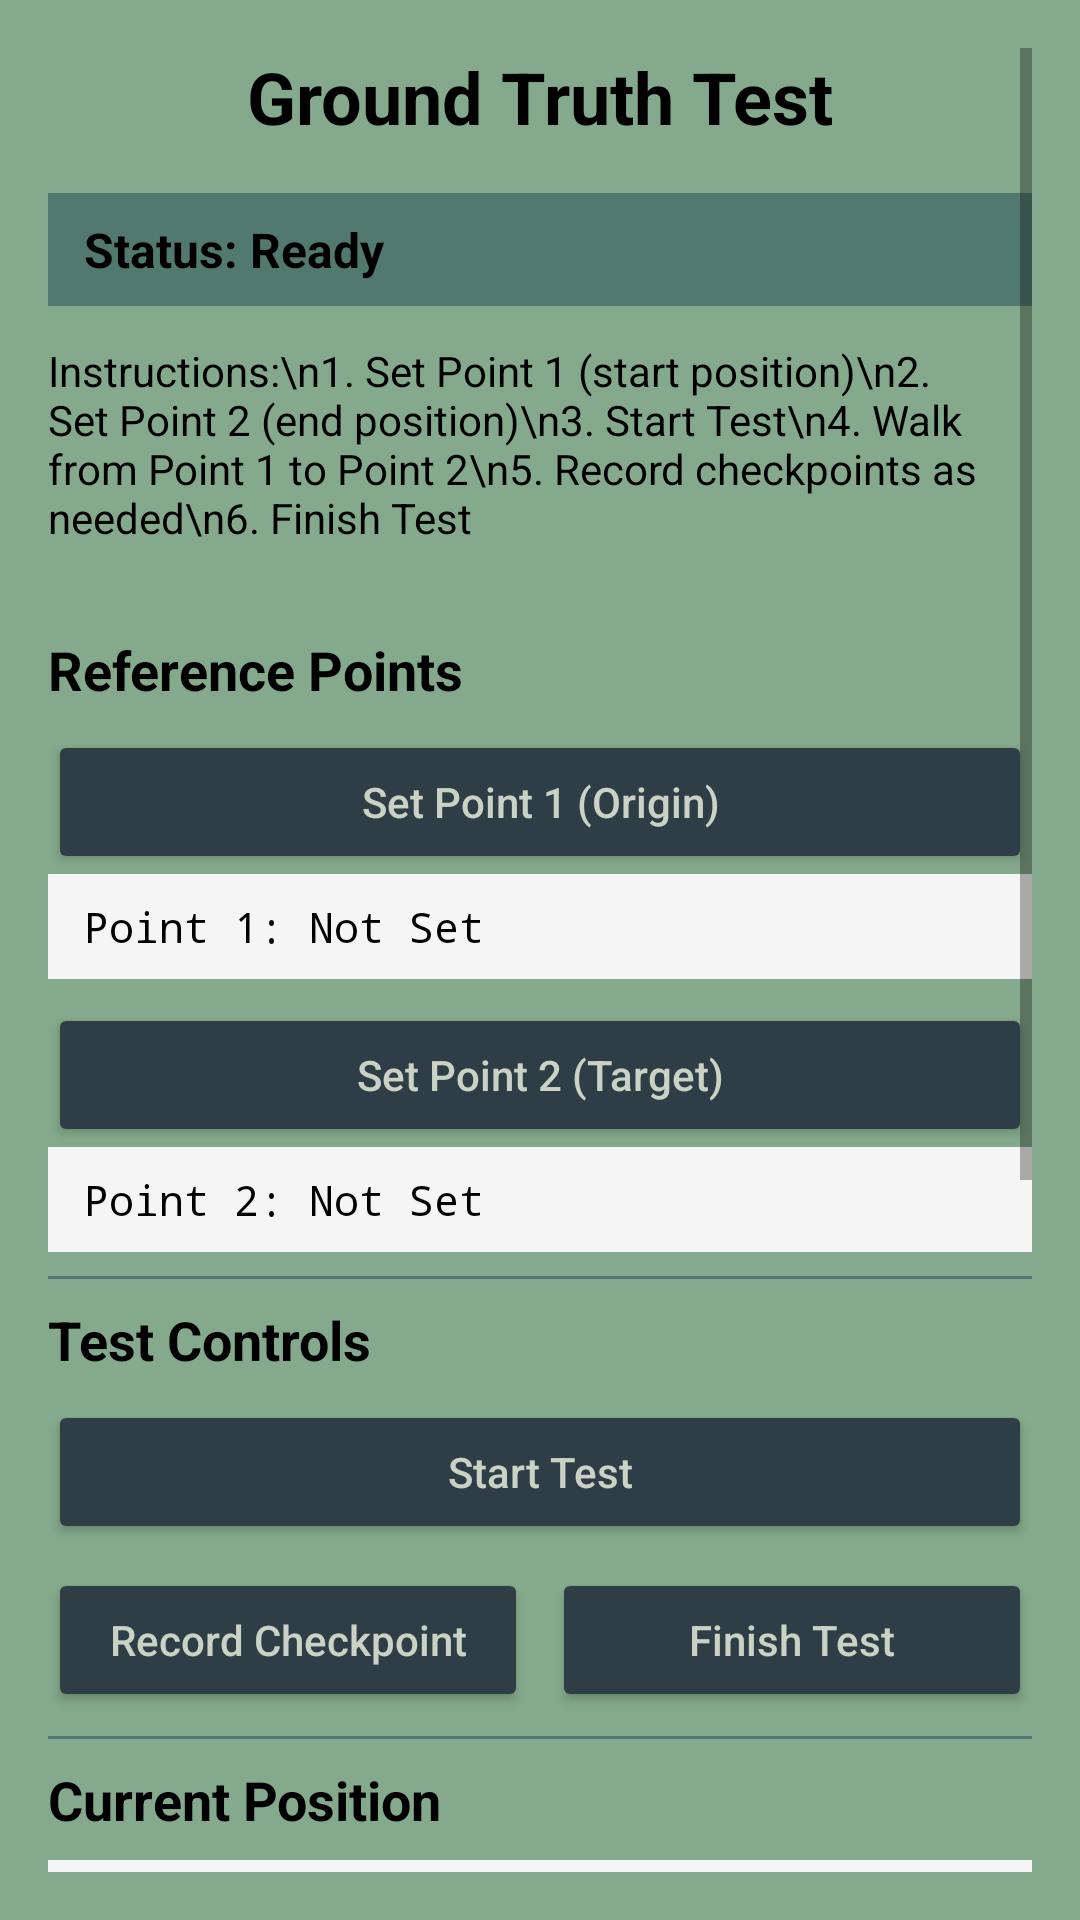

Reconstruct the res/layout file that produces this screen, plus the resources it refers to.
<!-- AndroidManifest.xml: application theme Theme.FYPDeadReckoning -->
<!-- res/layout/activity_ground_truth_test.xml -->
<?xml version="1.0" encoding="utf-8"?>
<ScrollView xmlns:android="http://schemas.android.com/apk/res/android"
    xmlns:app="http://schemas.android.com/apk/res-auto"
    android:id="@+id/scrollView"
    android:layout_width="match_parent"
    android:layout_height="match_parent"
    android:padding="16dp"
    android:background="?attr/colorPrimary">

    <LinearLayout
        android:layout_width="match_parent"
        android:layout_height="wrap_content"
        android:orientation="vertical">

        <TextView
            android:layout_width="match_parent"
            android:layout_height="wrap_content"
            android:text="Ground Truth Test"
            android:textSize="24sp"
            android:textStyle="bold"
            android:gravity="center"
            android:paddingBottom="16dp"
            android:textColor="?attr/colorOnPrimary"/>

        <TextView
            android:id="@+id/statusText"
            android:layout_width="match_parent"
            android:layout_height="wrap_content"
            android:text="Status: Ready"
            android:textSize="16sp"
            android:textStyle="bold"
            android:paddingVertical="8dp"
            android:background="?attr/colorPrimaryVariant"
            android:paddingHorizontal="12dp"
            android:textColor="?attr/colorOnPrimary"/>

        <TextView
            android:layout_width="match_parent"
            android:layout_height="wrap_content"
            android:text="Instructions:\n1. Set Point 1 (start position)\n2. Set Point 2 (end position)\n3. Start Test\n4. Walk from Point 1 to Point 2\n5. Record checkpoints as needed\n6. Finish Test"
            android:textSize="14sp"
            android:paddingVertical="12dp"
            android:textColor="?attr/colorOnPrimary"/>

        <View
            android:layout_width="match_parent"
            android:layout_height="1dp"
            android:layout_marginVertical="8dp"/>

        <TextView
            android:layout_width="match_parent"
            android:layout_height="wrap_content"
            android:text="Reference Points"
            android:textSize="18sp"
            android:textStyle="bold"
            android:paddingBottom="8dp"
            android:textColor="?attr/colorOnPrimary"/>

        <Button
            android:id="@+id/setPoint1Button"
            android:layout_width="match_parent"
            android:layout_height="wrap_content"
            android:text="Set Point 1 (Origin)"
            android:textAllCaps="false"
            android:backgroundTint="?attr/colorAccent"
            android:textColor="?attr/colorOnSecondary" />

        <TextView
            android:id="@+id/point1InfoText"
            android:layout_width="match_parent"
            android:layout_height="wrap_content"
            android:text="Point 1: Not Set"
            android:textSize="14sp"
            android:paddingVertical="8dp"
            android:paddingHorizontal="12dp"
            android:background="#F5F5F5"
            android:fontFamily="monospace"
            android:textColor="?attr/colorOnPrimary"/>

        <Button
            android:id="@+id/setPoint2Button"
            android:layout_width="match_parent"
            android:layout_height="wrap_content"
            android:text="Set Point 2 (Target)"
            android:layout_marginTop="8dp"
            android:textAllCaps="false"
            android:backgroundTint="?attr/colorAccent"
            android:textColor="?attr/colorOnSecondary" />

        <TextView
            android:id="@+id/point2InfoText"
            android:layout_width="match_parent"
            android:layout_height="wrap_content"
            android:text="Point 2: Not Set"
            android:textSize="14sp"
            android:paddingVertical="8dp"
            android:paddingHorizontal="12dp"
            android:background="#F5F5F5"
            android:fontFamily="monospace"
            android:textColor="?attr/colorOnPrimary"/>

        <View
            android:layout_width="match_parent"
            android:layout_height="1dp"
            android:background="?attr/colorPrimaryVariant"
            android:layout_marginVertical="8dp"/>

        <TextView
            android:layout_width="match_parent"
            android:layout_height="wrap_content"
            android:text="Test Controls"
            android:textSize="18sp"
            android:textStyle="bold"
            android:paddingBottom="8dp"
            android:textColor="?attr/colorOnPrimary"/>

        <Button
            android:id="@+id/startTestButton"
            android:layout_width="match_parent"
            android:layout_height="wrap_content"
            android:text="Start Test"
            android:textAllCaps="false"
            android:backgroundTint="?attr/colorAccent"
            android:textColor="?attr/colorOnSecondary"/>

        <LinearLayout
            android:layout_width="match_parent"
            android:layout_height="wrap_content"
            android:orientation="horizontal"
            android:layout_marginTop="8dp"
            android:weightSum="2">

            <Button
                android:id="@+id/recordCheckpointButton"
                android:layout_width="0dp"
                android:layout_height="wrap_content"
                android:layout_weight="1"
                android:text="Record Checkpoint"
                android:layout_marginEnd="4dp"
                android:textAllCaps="false"
                android:backgroundTint="?attr/colorAccent"
                android:textColor="?attr/colorOnSecondary"/>

            <Button
                android:id="@+id/finishTestButton"
                android:layout_width="0dp"
                android:layout_height="wrap_content"
                android:layout_weight="1"
                android:text="Finish Test"
                android:layout_marginStart="4dp"
                android:textAllCaps="false"
                android:backgroundTint="?attr/colorAccent"
                android:textColor="?attr/colorOnSecondary"/>
        </LinearLayout>

        <View
            android:layout_width="match_parent"
            android:layout_height="1dp"
            android:background="?attr/colorPrimaryVariant"
            android:layout_marginVertical="8dp"/>

        <TextView
            android:layout_width="match_parent"
            android:layout_height="wrap_content"
            android:text="Current Position"
            android:textSize="18sp"
            android:textStyle="bold"
            android:paddingBottom="8dp"
            android:textColor="?attr/colorOnPrimary"/>

        <TextView
            android:id="@+id/currentPosText"
            android:layout_width="match_parent"
            android:layout_height="wrap_content"
            android:text="GPS: N/A\nDR: (0.000, 0.000)\nSteps: 0\nDistance: 0.00m"
            android:textSize="14sp"
            android:paddingVertical="8dp"
            android:paddingHorizontal="12dp"
            android:background="#F5F5F5"
            android:fontFamily="monospace"
            android:textColor="?attr/colorOnPrimary"/>

        <TextView
            android:id="@+id/stepsText"
            android:layout_width="match_parent"
            android:layout_height="wrap_content"
            android:text="Steps: 0"
            android:textSize="16sp"
            android:paddingVertical="8dp"
            android:textStyle="bold"
            android:textColor="?attr/colorOnPrimary"/>

        <View
            android:layout_width="match_parent"
            android:layout_height="1dp"
            android:background="?attr/colorPrimaryVariant"
            android:layout_marginVertical="8dp"/>

        
        <TextView
            android:layout_width="match_parent"
            android:layout_height="wrap_content"
            android:text="Error Metrics"
            android:textSize="18sp"
            android:textStyle="bold"
            android:paddingBottom="8dp"
            android:textColor="?attr/colorOnPrimary"/>

        <TextView
            android:id="@+id/errorMetricsText"
            android:layout_width="match_parent"
            android:layout_height="wrap_content"
            android:text="Latest: N/A\nAverage: N/A\nCheckpoints: 0"
            android:textSize="14sp"
            android:paddingVertical="8dp"
            android:paddingHorizontal="12dp"
            android:background="#F5F5F5"
            android:fontFamily="monospace"
            android:textColor="?attr/colorOnPrimary"/>

        <View
            android:layout_width="match_parent"
            android:layout_height="1dp"
            android:background="?attr/colorPrimaryVariant"
            android:layout_marginVertical="8dp"/>

        
        <TextView
            android:layout_width="match_parent"
            android:layout_height="wrap_content"
            android:text="Actual Steps Taken (Manual Count)"
            android:textSize="16sp"
            android:textStyle="bold"
            android:paddingBottom="8dp"
            android:textColor="?attr/colorOnPrimary"/>

        <EditText
            android:id="@+id/actualStepsInput"
            android:layout_width="match_parent"
            android:layout_height="wrap_content"
            android:hint="Enter actual step count"
            android:inputType="number"
            android:textSize="16sp"
            android:padding="12dp"
            android:background="@android:drawable/edit_text"/>

        <View
            android:layout_width="match_parent"
            android:layout_height="1dp"
            android:background="?attr/colorPrimaryVariant"
            android:layout_marginVertical="8dp"/>

        
        <TextView
            android:id="@+id/resultsDisplay"
            android:layout_width="match_parent"
            android:layout_height="wrap_content"
            android:text=""
            android:textSize="13sp"
            android:paddingVertical="12dp"
            android:paddingHorizontal="12dp"
            android:background="#F5F5F5"
            android:fontFamily="monospace"
            android:textColor="?attr/colorOnPrimary"
            android:visibility="gone"/>

        
        <Button
            android:id="@+id/newTestButton"
            android:layout_width="match_parent"
            android:layout_height="wrap_content"
            android:text="Start New Test"
            android:textAllCaps="false"
            android:layout_marginTop="8dp"
            android:backgroundTint="?attr/colorAccent"
            android:textColor="?attr/colorOnSecondary"/>

        <TextView
            android:layout_width="match_parent"
            android:layout_height="wrap_content"
            android:text="Results are displayed on screen above.\nYou can also check logcat for detailed logs."
            android:textSize="12sp"
            android:paddingTop="8dp"
            android:paddingBottom="16dp"
            android:textColor="#666666"
            android:gravity="center"/>

    </LinearLayout>

</ScrollView>
<!-- resources referenced by this layout -->
<resources>
  <style name="Theme.FYPDeadReckoning" parent="Theme.MaterialComponents.Light.NoActionBar">
          
          <item name="colorPrimary">@color/muted_teal</item>
          <item name="colorPrimaryVariant">@color/deep_teal</item>
          <item name="colorOnPrimary">@color/black</item>
          
          <item name="colorSecondary">@color/dark_slate_grey</item>
          <item name="colorSecondaryVariant">@color/charcoal_blue</item>
          <item name="colorOnSecondary">@color/ash_grey</item>
          
          <item name="android:statusBarColor">?attr/colorSecondaryVariant</item>
          
          <item name="colorAccent">@color/charcoal_blue</item>
      </style>
  <color name="muted_teal">#84a98c</color>
  <color name="deep_teal">#52796f</color>
  <color name="black">#FF000000</color>
  <color name="dark_slate_grey">#354f52</color>
  <color name="charcoal_blue">#2f3e46</color>
  <color name="ash_grey">#cad2c5</color>
</resources>
